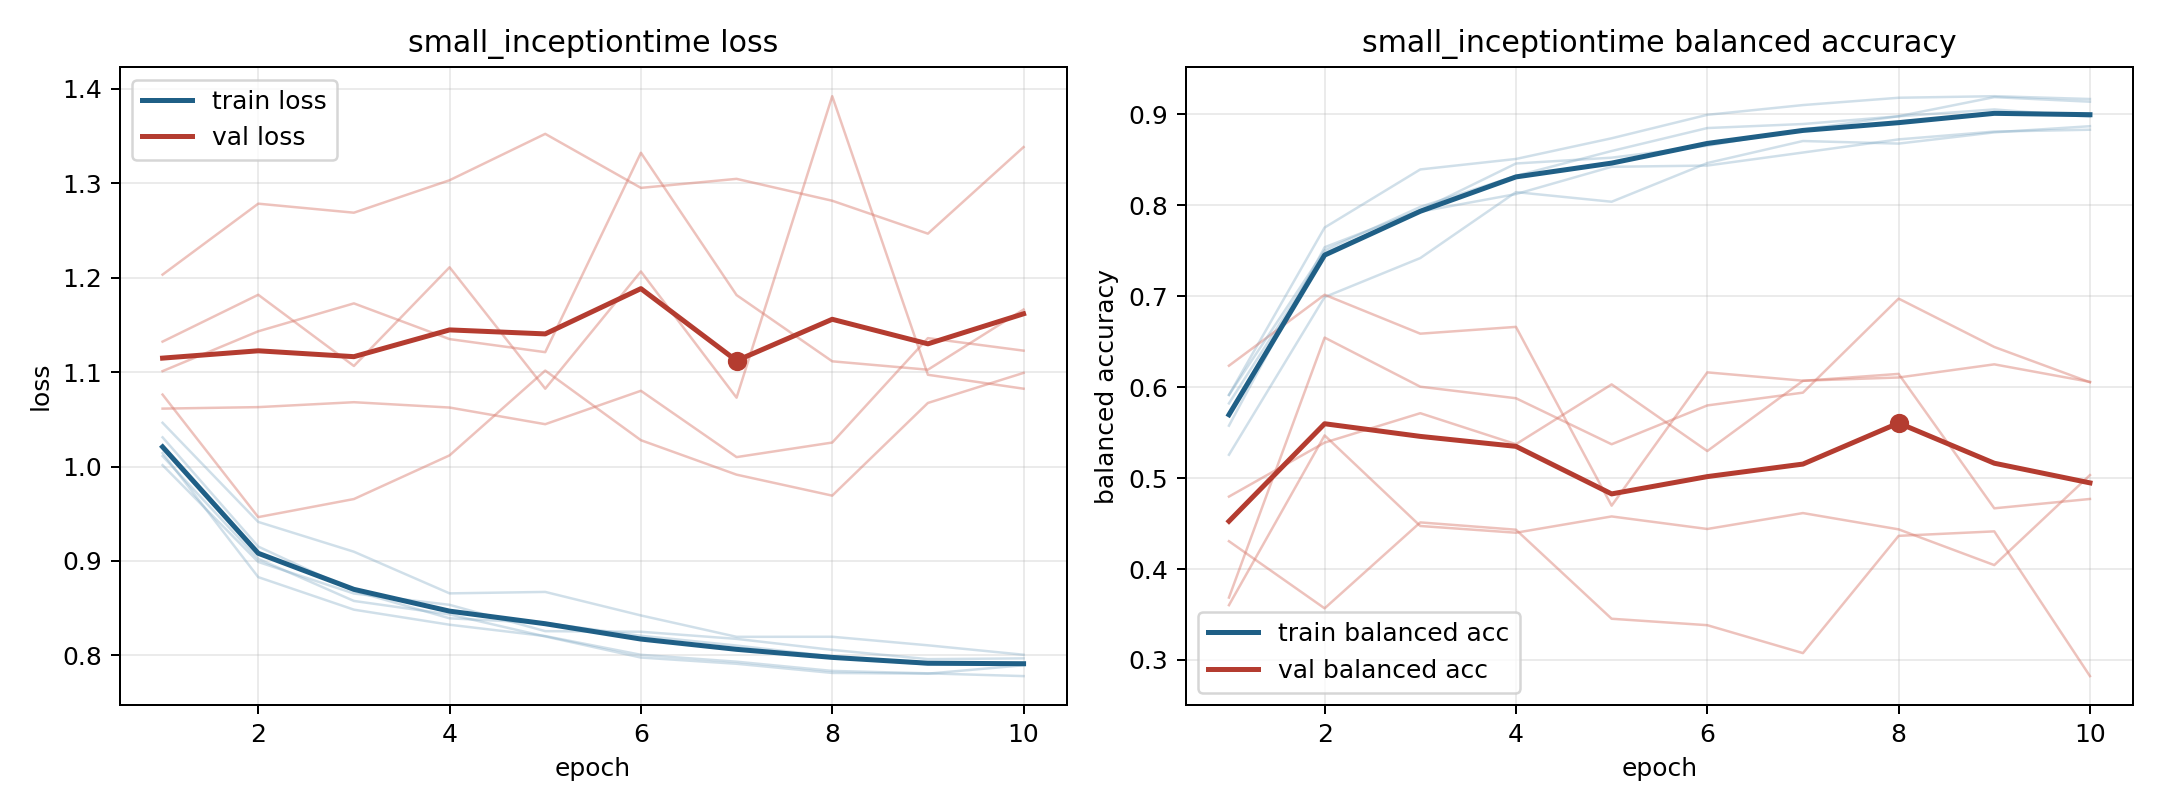

Source data for this figure (header and first rows):
model, fold, epoch, train_loss, train_balanced_accuracy, val_loss, val_balanced_accuracy
small_inceptiontime, 1, 1, 1.014, 0.5914, 1.203, 0.4306
small_inceptiontime, 1, 2, 0.8829, 0.7755, 1.278, 0.3568
small_inceptiontime, 1, 3, 0.8484, 0.8394, 1.269, 0.4513
small_inceptiontime, 1, 4, 0.8324, 0.8509, 1.303, 0.4432
small_inceptiontime, 1, 5, 0.8204, 0.8736, 1.352, 0.3453
small_inceptiontime, 1, 6, 0.8006, 0.8994, 1.295, 0.3383
small_inceptiontime, 1, 7, 0.7933, 0.9101, 1.305, 0.3075
small_inceptiontime, 1, 8, 0.7835, 0.9182, 1.282, 0.4365
small_inceptiontime, 1, 9, 0.781, 0.9199, 1.247, 0.4414
small_inceptiontime, 1, 10, 0.778, 0.9168, 1.338, 0.2823
small_inceptiontime, 2, 1, 1.001, 0.5821, 1.101, 0.3686
small_inceptiontime, 2, 2, 0.899, 0.7472, 1.143, 0.6545
small_inceptiontime, 2, 3, 0.8655, 0.793, 1.173, 0.6005
small_inceptiontime, 2, 4, 0.8535, 0.8122, 1.135, 0.5878
small_inceptiontime, 2, 5, 0.8256, 0.8423, 1.121, 0.5372
small_inceptiontime, 2, 6, 0.825, 0.8436, 1.332, 0.5799
small_inceptiontime, 2, 7, 0.8175, 0.858, 1.182, 0.5939
small_inceptiontime, 2, 8, 0.8058, 0.8724, 1.111, 0.6973
small_inceptiontime, 2, 9, 0.796, 0.881, 1.103, 0.6442
small_inceptiontime, 2, 10, 0.7968, 0.883, 1.166, 0.6053
small_inceptiontime, 3, 1, 1.031, 0.5576, 1.061, 0.4796
small_inceptiontime, 3, 2, 0.9153, 0.7538, 1.063, 0.539
small_inceptiontime, 3, 3, 0.8683, 0.7944, 1.068, 0.5713
small_inceptiontime, 3, 4, 0.8393, 0.8459, 1.063, 0.5372
small_inceptiontime, 3, 5, 0.8342, 0.8523, 1.045, 0.603
small_inceptiontime, 3, 6, 0.8208, 0.8655, 1.08, 0.5297
small_inceptiontime, 3, 7, 0.8104, 0.8832, 1.01, 0.6069
small_inceptiontime, 3, 8, 0.7988, 0.8979, 1.025, 0.6146
small_inceptiontime, 3, 9, 0.7902, 0.9189, 1.136, 0.4667
small_inceptiontime, 3, 10, 0.7907, 0.9138, 1.123, 0.477
small_inceptiontime, 4, 1, 1.046, 0.5256, 1.076, 0.6236
small_inceptiontime, 4, 2, 0.9414, 0.699, 0.9465, 0.7016
small_inceptiontime, 4, 3, 0.9098, 0.7419, 0.9656, 0.6588
small_inceptiontime, 4, 4, 0.8657, 0.8144, 1.012, 0.6662
small_inceptiontime, 4, 5, 0.8672, 0.8038, 1.102, 0.4697
small_inceptiontime, 4, 6, 0.8423, 0.8464, 1.028, 0.6162
small_inceptiontime, 4, 7, 0.8196, 0.8706, 0.9914, 0.6071
small_inceptiontime, 4, 8, 0.8197, 0.8678, 0.9692, 0.6106
small_inceptiontime, 4, 9, 0.8106, 0.8801, 1.067, 0.6251
small_inceptiontime, 4, 10, 0.8007, 0.8869, 1.099, 0.6058
small_inceptiontime, 5, 1, 1.011, 0.5915, 1.132, 0.3603
small_inceptiontime, 5, 2, 0.9022, 0.7504, 1.182, 0.5469
small_inceptiontime, 5, 3, 0.8576, 0.7982, 1.107, 0.4473
small_inceptiontime, 5, 4, 0.8434, 0.8323, 1.211, 0.4399
small_inceptiontime, 5, 5, 0.82, 0.8596, 1.082, 0.4578
small_inceptiontime, 5, 6, 0.7977, 0.8849, 1.207, 0.444
small_inceptiontime, 5, 7, 0.7911, 0.8893, 1.073, 0.4615
small_inceptiontime, 5, 8, 0.7814, 0.8978, 1.392, 0.4436
small_inceptiontime, 5, 9, 0.7806, 0.9053, 1.097, 0.4043
small_inceptiontime, 5, 10, 0.7896, 0.8972, 1.082, 0.5033
